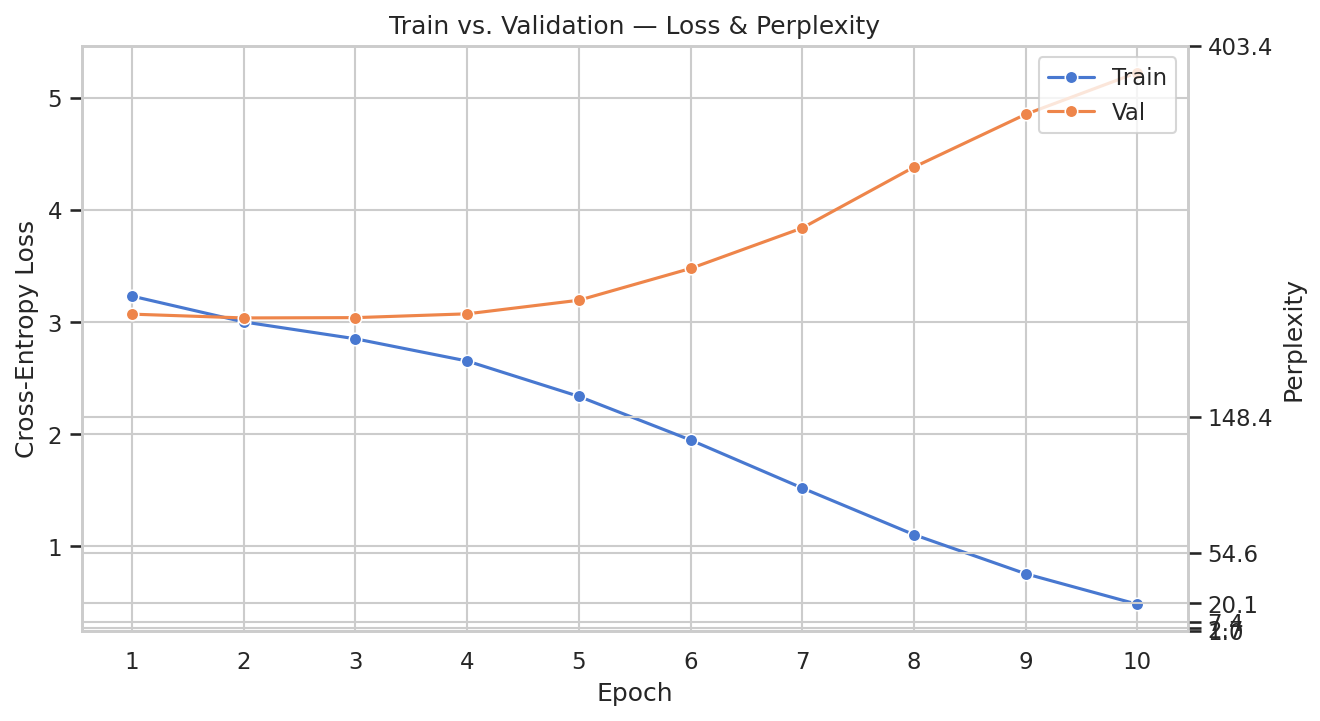

The table this chart was drawn from, first rows:
epoch, train_loss, train_perplexity, val_loss, val_perplexity, learning_rate
1, 3.232, 25.32, 3.071, 21.56, 2.944e-05
2, 3.002, 20.12, 3.037, 20.85, 5.888e-05
3, 2.851, 17.31, 3.04, 20.9, 8.832e-05
4, 2.653, 14.2, 3.074, 21.62, 0.0001
5, 2.338, 10.36, 3.195, 24.41, 0.0001
6, 1.949, 7.021, 3.478, 32.39, 0.0001
7, 1.521, 4.576, 3.839, 46.47, 0.0001
8, 1.105, 3.02, 4.382, 79.97, 0.0001
9, 0.7565, 2.131, 4.852, 128, 0.0001
10, 0.4844, 1.623, 5.224, 185.7, 0.0001
